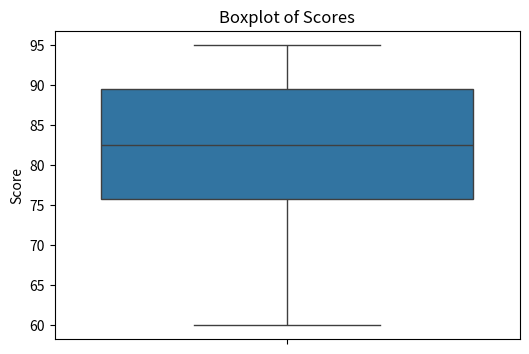

The script that saved this image:
import pandas as pd
import matplotlib.pyplot as plt
import seaborn as sns

# Example DataFrame
df = pd.DataFrame({
    'Age': [25, 30, 22, 35, 28, 40, 45, 23, 36, 31],
    'Score': [80, 90, 70, 85, 75, 95, 88, 60, 92, 78],
    'Category': ['A', 'B', 'A', 'C', 'B', 'C', 'C', 'A', 'B', 'A'],
    'Date': pd.date_range(start='2023-01-01', periods=10, freq='D')
})

plt.figure(figsize=(6,4))
sns.boxplot(y=df['Score'])
plt.title('Boxplot of Scores')
plt.ylabel('Score')
plt.show()
